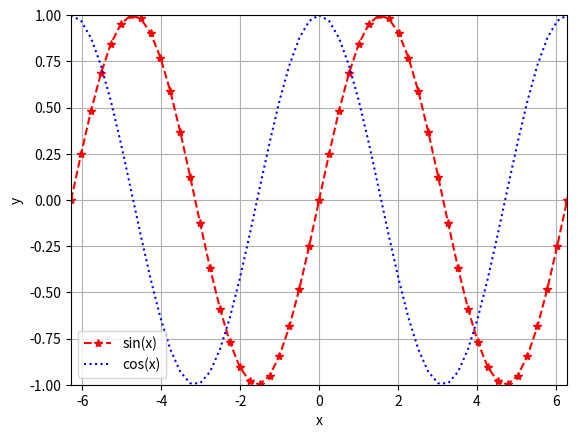

The matplotlib source for this figure:
# -*- coding: utf-8 -*-
"""
Created on Thu Dec 27 13:53:18 2018

@author: haider.raheem-ug
"""

import numpy as np
import matplotlib.pyplot as plt
plt.clf()

x = np.linspace(-2*np.pi, 2*np.pi, 51)

y1= np.sin(x)
y2= np.cos(x)

plt.plot(x, y1, "r*--", label = "sin(x)")
plt.xlabel('x')
plt.ylabel('y')
plt.legend()

plt.plot(x, y2, "b:", label = "cos(x)")
plt.xlabel('x')
plt.ylabel('y')
plt.legend()

plt.grid('on')
plt.xlim(-2*np.pi, 2*np.pi)
plt.ylim(-1,1)